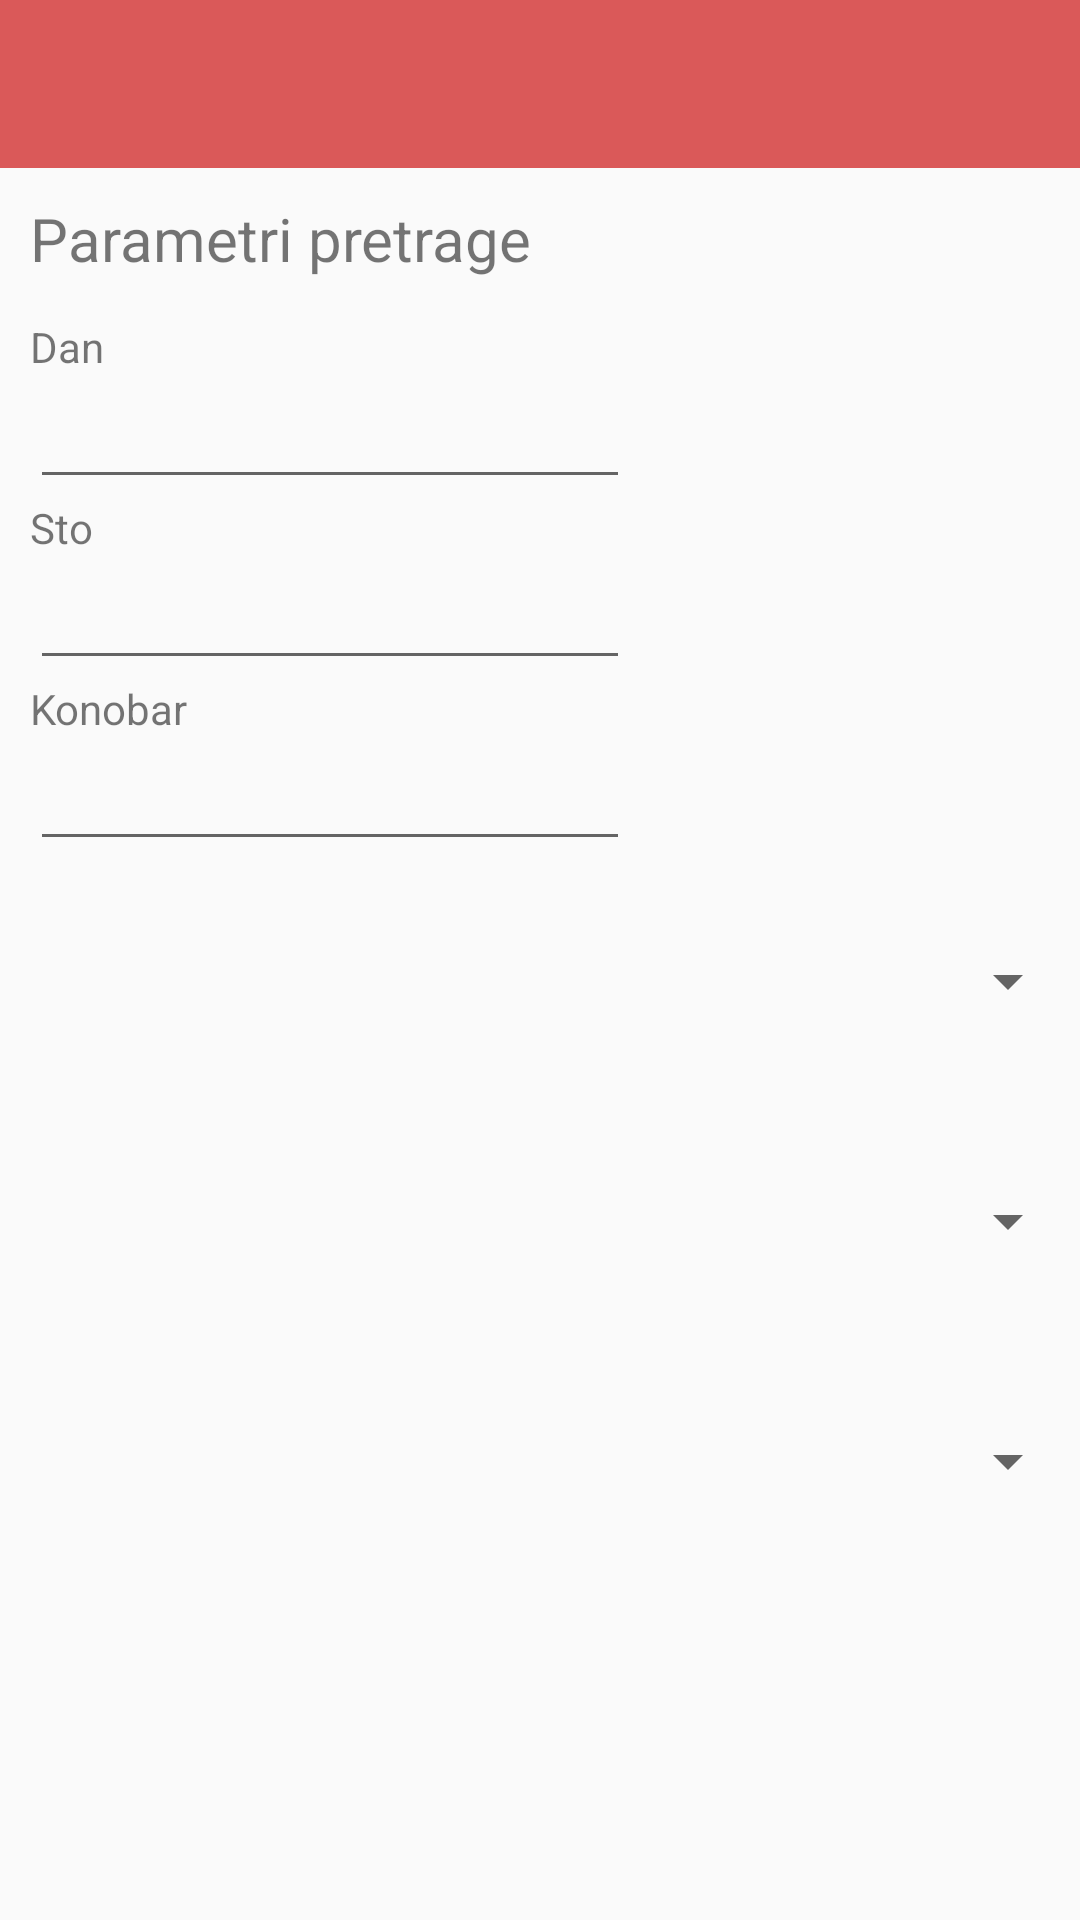

The Android layout XML behind this screen, and the referenced resources:
<!-- AndroidManifest.xml: application theme AppTheme -->
<!-- res/layout/fragment_narudzbine.xml -->
<LinearLayout xmlns:android="http://schemas.android.com/apk/res/android"
    xmlns:tools="http://schemas.android.com/tools"
    android:layout_width="match_parent"
    android:layout_height="match_parent"
    android:orientation="vertical">

    <include
        android:id="@+id/signin_toolbar"
        layout="@layout/toolbar" />

    <RelativeLayout
        android:layout_width="match_parent"
        android:layout_height="wrap_content">

        <TextView
            android:id="@+id/label_nov_korisnik"
            android:layout_width="wrap_content"
            android:layout_height="wrap_content"
            android:layout_marginBottom="10dp"
            android:layout_marginLeft="10dp"
            android:layout_marginTop="10dp"
            android:text="Parametri pretrage"
            android:textSize="20dp" />

        <Button
            android:layout_width="50dp"
            android:layout_height="50dp"
            android:layout_alignParentRight="true"
            android:background="@drawable/ic_search_black_24dp"
            android:onClick="onClickSearchOrder" />
    </RelativeLayout>


    <TextView
        android:id="@+id/narudzbine_search_dan"
        android:layout_width="wrap_content"
        android:layout_height="wrap_content"
        android:layout_marginLeft="10dp"
        android:text="Dan" />

    <EditText
        android:id="@+id/narudzbine_search_dan_box"
        android:layout_width="wrap_content"
        android:layout_height="wrap_content"
        android:layout_marginLeft="10dp"
        android:minWidth="200dp"
        android:password="true" />

    <TextView
        android:id="@+id/narudzbine_search_sto"
        android:layout_width="wrap_content"
        android:layout_height="wrap_content"
        android:layout_marginLeft="10dp"
        android:text="Sto" />

    <EditText
        android:id="@+id/narudzbine_search_sto_box"
        android:layout_width="wrap_content"
        android:layout_height="wrap_content"
        android:layout_marginLeft="10dp"
        android:minWidth="200dp" />

    <TextView
        android:id="@+id/narudzbine_search_konobar"
        android:layout_width="wrap_content"
        android:layout_height="wrap_content"
        android:layout_marginLeft="10dp"
        android:text="Konobar" />

    <EditText
        android:id="@+id/narudzbine_search_konobar_box"
        android:layout_width="wrap_content"
        android:layout_height="wrap_content"
        android:layout_marginLeft="10dp"
        android:minWidth="200dp" />

    <Spinner
        android:id="@+id/narudzbine_search_kategorija"
        android:layout_width="match_parent"
        android:layout_height="80dp"
        android:prompt="@string/type_prompt"></Spinner>
    <Spinner
        android:id="@+id/narudzbine_search_potkategorija"
        android:layout_width="match_parent"
        android:layout_height="80dp"
        android:prompt="@string/type_prompt"></Spinner>
    <Spinner
        android:id="@+id/narudzbine_search_stavka"
        android:layout_width="match_parent"
        android:layout_height="80dp"
        android:prompt="@string/type_prompt"></Spinner>

</LinearLayout>
<!-- res/layout/toolbar.xml (included above) -->
<?xml version="1.0" encoding="utf-8"?>
<android.support.v7.widget.Toolbar xmlns:android="http://schemas.android.com/apk/res/android"
    xmlns:app="http://schemas.android.com/apk/res-auto"
    android:id="@+id/signin_toolbar"
    android:layout_width="match_parent"
    android:layout_height="?android:actionBarSize"
    android:background="?attr/colorPrimary"
    android:theme="@style/AppTheme" />
    
    
<!-- resources referenced by this layout -->
<resources>
  <string name="type_prompt">Tip korisnika</string>
  <style name="AppTheme" parent="Theme.AppCompat.Light.NoActionBar">
          <item name="colorPrimary">@color/red</item>
          <item name="colorPrimaryDark">@color/darker_red</item>
          <item name="colorAccent">@color/white</item>
          <item name="android:textViewStyle">@style/RobotoTextViewStyle</item>
          <item name="buttonStyle">@style/RobotoButtonStyle</item>
      </style>
  <color name="red">#da5959</color>
  <color name="darker_red">#ba3939</color>
  <color name="white">#FFFFFF</color>
  <style name="RobotoTextViewStyle" parent="android:Widget.TextView">
          <item name="android:fontFamily">sans-serif-light</item>
      </style>
  <style name="RobotoButtonStyle" parent="android:Widget.Holo.Button">
          <item name="android:fontFamily">sans-serif-light</item>
      </style>
</resources>
